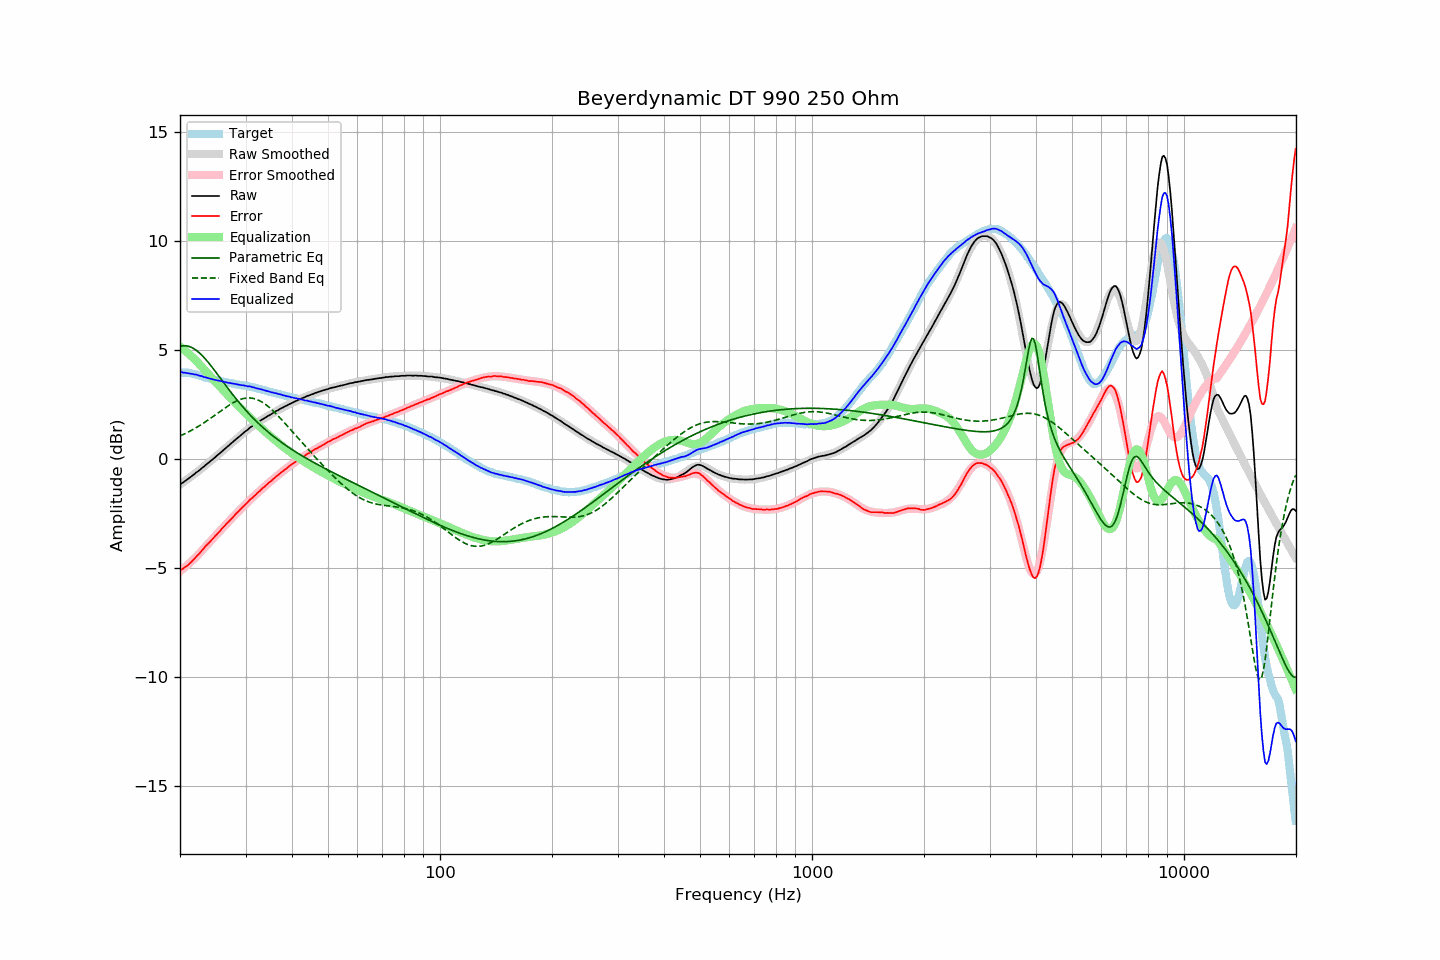

Values plotted in this chart, from the file beside it:
frequency, raw, error, smoothed, error_smoothed, equalization, parametric_eq, fixed_band_eq, equalized_raw, equalized_smoothed, target
20.00, -1.17, -5.12, -1.18, -5.15, 5.15, 5.15, 1.05, 3.98, 3.97, 3.95
20.20, -1.12, -5.07, -1.13, -5.09, 5.09, 5.17, 1.08, 3.97, 3.97, 3.95
20.40, -1.08, -5.03, -1.08, -5.03, 5.03, 5.18, 1.11, 3.95, 3.96, 3.95
20.61, -1.02, -4.97, -1.02, -4.97, 4.97, 5.18, 1.15, 3.95, 3.95, 3.95
20.81, -0.97, -4.92, -0.97, -4.91, 4.91, 5.18, 1.19, 3.94, 3.94, 3.95
21.02, -0.92, -4.87, -0.92, -4.84, 4.84, 5.16, 1.22, 3.92, 3.93, 3.95
21.23, -0.86, -4.79, -0.86, -4.78, 4.78, 5.14, 1.26, 3.91, 3.91, 3.93
21.44, -0.81, -4.73, -0.81, -4.71, 4.71, 5.11, 1.30, 3.90, 3.90, 3.92
21.66, -0.75, -4.65, -0.75, -4.64, 4.64, 5.08, 1.34, 3.89, 3.89, 3.90
21.87, -0.70, -4.58, -0.70, -4.57, 4.57, 5.03, 1.38, 3.87, 3.87, 3.88
22.09, -0.63, -4.50, -0.64, -4.50, 4.50, 4.98, 1.42, 3.86, 3.86, 3.87
22.31, -0.58, -4.42, -0.58, -4.42, 4.42, 4.92, 1.47, 3.84, 3.84, 3.84
22.54, -0.53, -4.35, -0.52, -4.34, 4.34, 4.86, 1.51, 3.81, 3.82, 3.82
22.76, -0.46, -4.26, -0.47, -4.26, 4.26, 4.79, 1.56, 3.80, 3.80, 3.80
22.99, -0.40, -4.17, -0.41, -4.18, 4.18, 4.72, 1.61, 3.78, 3.77, 3.77
23.22, -0.35, -4.09, -0.35, -4.10, 4.10, 4.64, 1.66, 3.74, 3.75, 3.74
23.45, -0.28, -4.00, -0.29, -4.02, 4.02, 4.56, 1.70, 3.73, 3.73, 3.72
23.69, -0.22, -3.93, -0.23, -3.94, 3.94, 4.47, 1.75, 3.71, 3.71, 3.71
23.92, -0.16, -3.85, -0.17, -3.85, 3.85, 4.38, 1.81, 3.69, 3.69, 3.69
24.16, -0.10, -3.78, -0.10, -3.77, 3.77, 4.29, 1.86, 3.67, 3.67, 3.67
24.40, -0.04, -3.70, -0.04, -3.69, 3.69, 4.20, 1.91, 3.65, 3.65, 3.65
24.65, 0.02, -3.62, 0.02, -3.61, 3.61, 4.10, 1.96, 3.63, 3.63, 3.63
24.89, 0.08, -3.54, 0.08, -3.53, 3.53, 4.00, 2.02, 3.61, 3.61, 3.61
25.14, 0.15, -3.46, 0.15, -3.45, 3.45, 3.91, 2.07, 3.60, 3.60, 3.60
25.39, 0.21, -3.37, 0.21, -3.37, 3.37, 3.81, 2.12, 3.58, 3.58, 3.58
25.65, 0.27, -3.31, 0.27, -3.30, 3.30, 3.71, 2.18, 3.56, 3.57, 3.57
25.91, 0.34, -3.21, 0.34, -3.22, 3.22, 3.61, 2.23, 3.55, 3.55, 3.54
26.16, 0.40, -3.13, 0.40, -3.14, 3.14, 3.51, 2.28, 3.54, 3.54, 3.53
26.43, 0.47, -3.05, 0.46, -3.06, 3.06, 3.41, 2.33, 3.52, 3.52, 3.52
26.69, 0.53, -2.97, 0.53, -2.98, 2.98, 3.31, 2.38, 3.51, 3.50, 3.50
26.96, 0.59, -2.90, 0.59, -2.90, 2.90, 3.21, 2.43, 3.49, 3.49, 3.49
27.23, 0.66, -2.82, 0.65, -2.82, 2.82, 3.12, 2.48, 3.48, 3.47, 3.48
27.50, 0.72, -2.75, 0.72, -2.74, 2.74, 3.02, 2.53, 3.46, 3.46, 3.47
27.77, 0.78, -2.67, 0.78, -2.67, 2.67, 2.93, 2.57, 3.45, 3.45, 3.45
28.05, 0.85, -2.59, 0.84, -2.59, 2.59, 2.83, 2.61, 3.44, 3.43, 3.44
28.33, 0.91, -2.51, 0.91, -2.51, 2.51, 2.74, 2.65, 3.42, 3.42, 3.42
28.62, 0.97, -2.44, 0.97, -2.44, 2.44, 2.65, 2.68, 3.40, 3.41, 3.40
28.90, 1.03, -2.37, 1.03, -2.36, 2.36, 2.56, 2.71, 3.39, 3.40, 3.39
29.19, 1.09, -2.29, 1.09, -2.29, 2.29, 2.47, 2.73, 3.38, 3.38, 3.37
29.48, 1.16, -2.21, 1.15, -2.22, 2.22, 2.39, 2.76, 3.37, 3.37, 3.37
29.78, 1.22, -2.14, 1.21, -2.14, 2.14, 2.30, 2.77, 3.36, 3.36, 3.36
30.08, 1.28, -2.07, 1.27, -2.07, 2.07, 2.22, 2.78, 3.34, 3.34, 3.35
30.38, 1.33, -2.00, 1.33, -2.00, 2.00, 2.14, 2.79, 3.32, 3.33, 3.33
30.68, 1.40, -1.92, 1.39, -1.93, 1.93, 2.06, 2.79, 3.32, 3.31, 3.32
30.99, 1.46, -1.84, 1.44, -1.86, 1.86, 1.98, 2.79, 3.31, 3.30, 3.30
31.30, 1.50, -1.79, 1.50, -1.79, 1.79, 1.90, 2.78, 3.28, 3.28, 3.29
31.61, 1.56, -1.72, 1.55, -1.72, 1.72, 1.83, 2.76, 3.27, 3.27, 3.27
31.93, 1.60, -1.66, 1.60, -1.65, 1.65, 1.75, 2.74, 3.24, 3.25, 3.25
32.24, 1.65, -1.57, 1.65, -1.58, 1.58, 1.68, 2.71, 3.23, 3.23, 3.22
32.57, 1.70, -1.51, 1.70, -1.51, 1.51, 1.61, 2.68, 3.21, 3.21, 3.21
32.89, 1.75, -1.45, 1.75, -1.44, 1.44, 1.54, 2.64, 3.19, 3.19, 3.20
33.22, 1.80, -1.37, 1.79, -1.38, 1.38, 1.47, 2.60, 3.18, 3.17, 3.17
33.55, 1.84, -1.32, 1.84, -1.31, 1.31, 1.41, 2.56, 3.15, 3.15, 3.16
33.89, 1.89, -1.25, 1.89, -1.25, 1.25, 1.34, 2.50, 3.13, 3.13, 3.13
34.23, 1.93, -1.19, 1.93, -1.18, 1.18, 1.28, 2.45, 3.11, 3.11, 3.11
34.57, 1.98, -1.11, 1.97, -1.12, 1.12, 1.22, 2.39, 3.10, 3.09, 3.09
34.92, 2.02, -1.05, 2.02, -1.05, 1.05, 1.16, 2.33, 3.07, 3.07, 3.07
35.27, 2.06, -1.00, 2.06, -0.99, 0.99, 1.10, 2.26, 3.05, 3.05, 3.06
35.62, 2.11, -0.93, 2.11, -0.93, 0.93, 1.04, 2.19, 3.04, 3.04, 3.03
35.97, 2.15, -0.86, 2.15, -0.87, 0.87, 0.98, 2.12, 3.01, 3.02, 3.01
... 635 more rows
